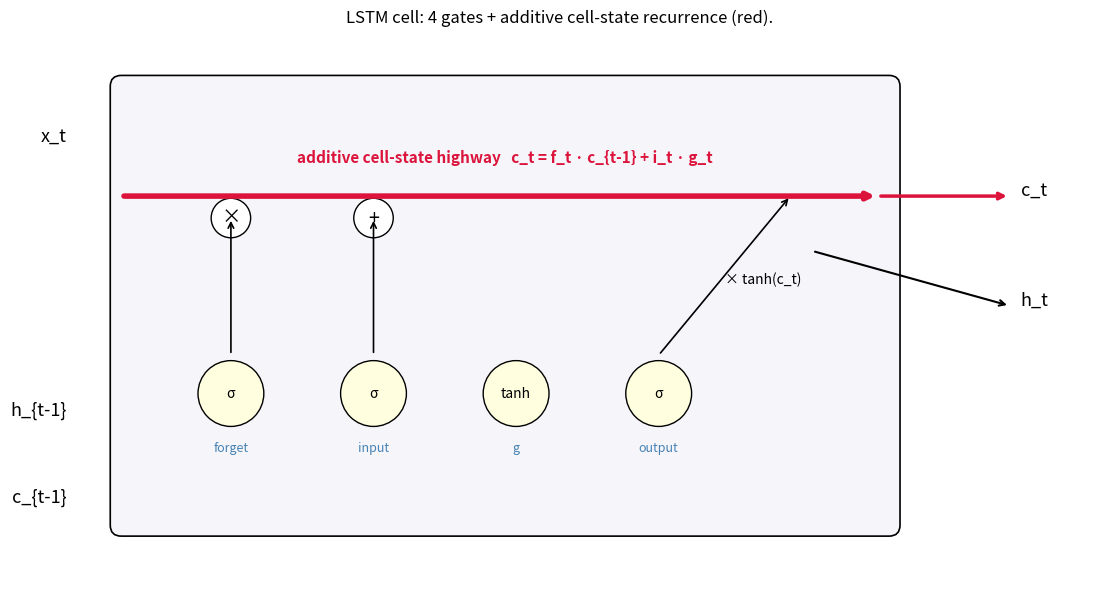

Source code (Python):
"""LSTM cell schematic: gates labeled, additive cell-state highlighted.

Output: diagram_lstm_cell.png
"""

import matplotlib.pyplot as plt
import matplotlib.patches as mpatches


def main():
    fig, ax = plt.subplots(figsize=(12, 6))

    # Cell outline
    ax.add_patch(mpatches.FancyBboxPatch((0.5, 0.5), 7, 4,
                                         boxstyle="round,pad=0.1",
                                         facecolor="#f5f5fa", edgecolor="black", lw=1.2))

    # Inputs
    ax.text(0.0, 4.0, "x_t", fontsize=13, ha="right")
    ax.text(0.0, 1.5, "h_{t-1}", fontsize=13, ha="right")
    ax.text(0.0, 0.7, "c_{t-1}", fontsize=13, ha="right")

    # Gates
    gate_positions = {
        "forget σ":  (1.5, 1.7),
        "input σ":   (2.8, 1.7),
        "g  tanh":   (4.1, 1.7),
        "output σ":  (5.4, 1.7),
    }
    for name, (x, y) in gate_positions.items():
        ax.add_patch(mpatches.Circle((x, y), 0.3, facecolor="lightyellow", edgecolor="black"))
        ax.text(x, y, name.split()[1], ha="center", va="center", fontsize=10)
        ax.text(x, y - 0.5, name.split()[0], ha="center", va="center", fontsize=9, color="steelblue")

    # Cell-state pipeline (the additive highway)
    ax.annotate("", xy=(7.4, 3.5), xytext=(0.5, 3.5),
                arrowprops=dict(arrowstyle="->", color="crimson", lw=4))
    ax.text(4.0, 3.8, "additive cell-state highway   c_t = f_t · c_{t-1} + i_t · g_t",
            ha="center", color="crimson", fontsize=11, fontweight="bold")

    # Gate -> cell-state interactions
    for x, label in [(1.5, "f"), (2.8, "i · g")]:
        ax.annotate("", xy=(x, 3.3), xytext=(x, 2.05),
                    arrowprops=dict(arrowstyle="->", color="black", lw=1.2))
    ax.add_patch(mpatches.Circle((1.5, 3.3), 0.18, facecolor="white", edgecolor="black"))
    ax.text(1.5, 3.3, "×", ha="center", va="center", fontsize=14)
    ax.add_patch(mpatches.Circle((2.8, 3.3), 0.18, facecolor="white", edgecolor="black"))
    ax.text(2.8, 3.3, "+", ha="center", va="center", fontsize=14)

    # Output gate -> h_t
    ax.annotate("", xy=(6.6, 3.5), xytext=(5.4, 2.05),
                arrowprops=dict(arrowstyle="->", color="black", lw=1.2))
    ax.text(6.0, 2.7, "× tanh(c_t)", fontsize=10)

    # Outputs
    ax.annotate("", xy=(8.6, 3.5), xytext=(7.4, 3.5),
                arrowprops=dict(arrowstyle="->", color="crimson", lw=2.5))
    ax.text(8.7, 3.5, "c_t", fontsize=13)
    ax.annotate("", xy=(8.6, 2.5), xytext=(6.8, 3.0),
                arrowprops=dict(arrowstyle="->", color="black", lw=1.5))
    ax.text(8.7, 2.5, "h_t", fontsize=13)

    ax.set_xlim(-0.5, 9.5)
    ax.set_ylim(0, 5)
    ax.set_aspect("equal")
    ax.set_xticks([])
    ax.set_yticks([])
    for spine in ax.spines.values():
        spine.set_visible(False)
    ax.set_title("LSTM cell: 4 gates + additive cell-state recurrence (red).",
                 fontsize=12)

    fig.tight_layout()
    fig.savefig("diagram_lstm_cell.png", dpi=140, bbox_inches="tight")
    print("wrote diagram_lstm_cell.png")


if __name__ == "__main__":
    main()
